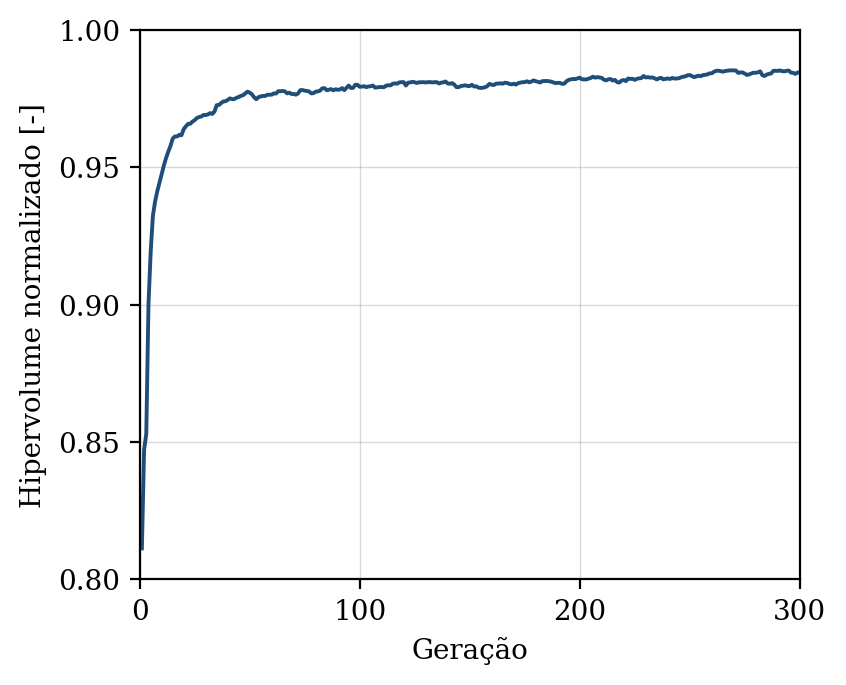

The table this chart was drawn from, first rows:
geracao, hipervolume, n_solucoes, n_avaliacoes
1, 0.8113, 9, 50
2, 0.8472, 13, 100
3, 0.853, 19, 150
4, 0.9002, 21, 200
5, 0.9193, 27, 250
6, 0.9323, 35, 300
7, 0.9375, 42, 350
8, 0.9413, 49, 400
9, 0.9445, 50, 450
10, 0.9475, 47, 500
11, 0.9507, 50, 550
12, 0.9534, 50, 600
13, 0.9557, 50, 650
14, 0.9578, 50, 700
15, 0.9604, 50, 750
16, 0.9612, 50, 800
17, 0.9612, 50, 850
18, 0.9618, 50, 900
19, 0.9617, 50, 950
20, 0.9639, 50, 1000
21, 0.9649, 50, 1050
22, 0.9658, 50, 1100
23, 0.9659, 50, 1150
24, 0.9667, 50, 1200
25, 0.9672, 50, 1250
26, 0.968, 50, 1300
27, 0.9683, 50, 1350
28, 0.9685, 50, 1400
29, 0.9691, 50, 1450
30, 0.969, 50, 1500
31, 0.9693, 50, 1550
32, 0.9697, 50, 1600
33, 0.9694, 50, 1650
34, 0.9703, 50, 1700
35, 0.9727, 50, 1750
36, 0.9727, 50, 1800
37, 0.9734, 50, 1850
38, 0.974, 50, 1900
39, 0.9741, 50, 1950
40, 0.9745, 50, 2000
41, 0.9751, 50, 2050
42, 0.9748, 50, 2100
43, 0.9749, 50, 2150
44, 0.9753, 50, 2200
45, 0.9756, 50, 2250
46, 0.976, 50, 2300
47, 0.9763, 50, 2350
48, 0.9769, 50, 2400
49, 0.9776, 50, 2450
50, 0.9772, 50, 2500
51, 0.9766, 50, 2550
52, 0.9755, 50, 2600
53, 0.9748, 50, 2650
54, 0.9756, 50, 2700
55, 0.9758, 50, 2750
56, 0.976, 50, 2800
57, 0.976, 50, 2850
58, 0.9764, 50, 2900
59, 0.9764, 50, 2950
60, 0.9765, 50, 3000
... 240 more rows
